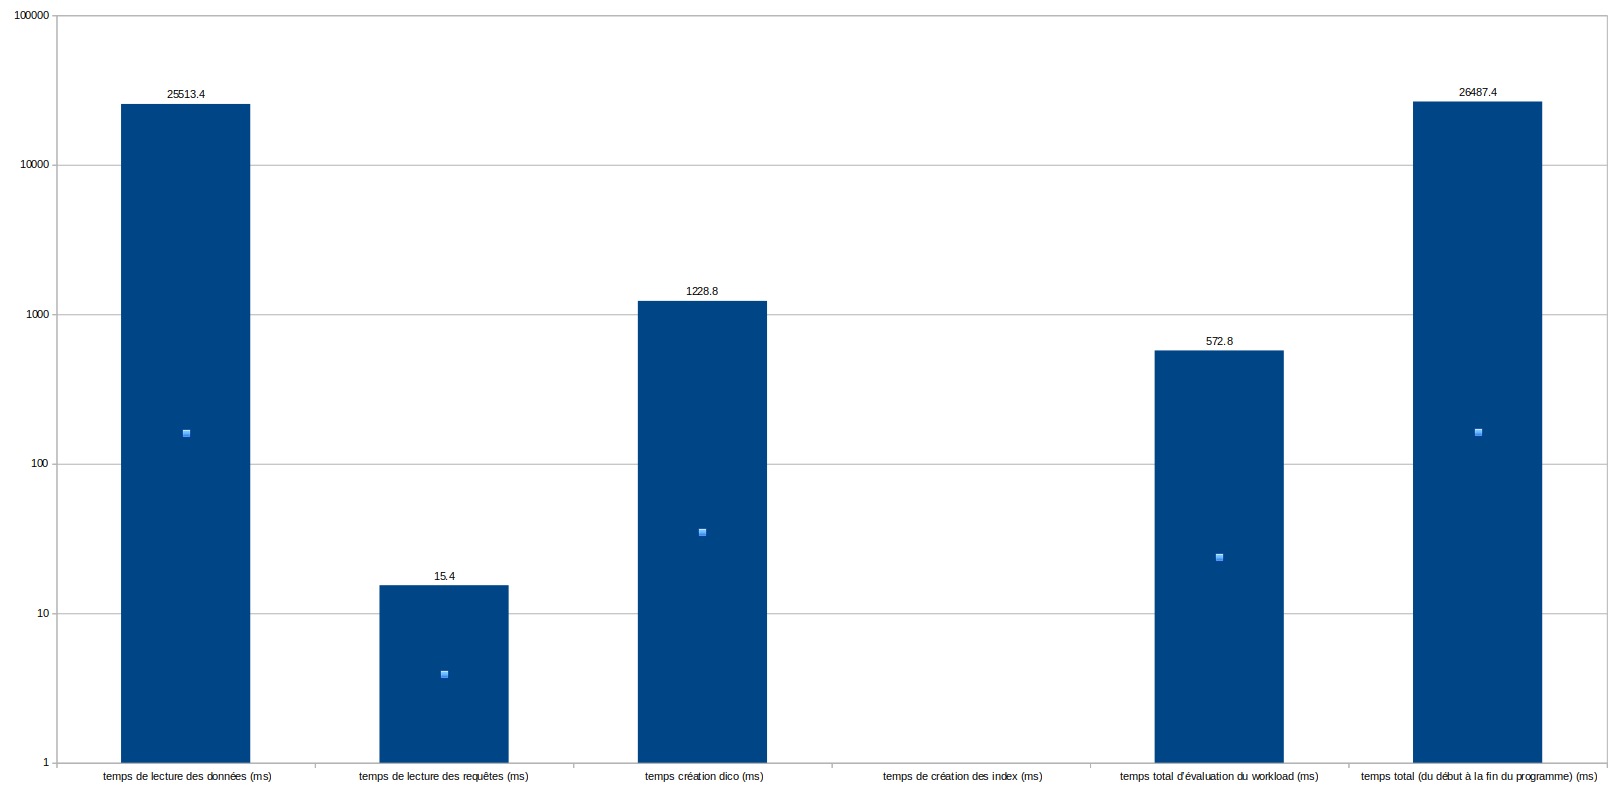

Source data for this figure (header and first rows):
nom du fichier de données, nom du dossier des requêtes, nombre de triplets RDF, nombre de requêtes, temps de lecture des données (ms), temps de lecture des requêtes (ms), temps création dico (ms), nombre d’index, temps de création des index (ms), temps total d’évaluation du workload (ms…, temps total (du début à la fin du progra…
data/2M.nt, queries/3K.queryset, 6376449, 2903, 25544, 7, 1198, 33941376, 0, 524, 26492
data/2M.nt, queries/3K.queryset, 6376449, 2903, 25432, 5, 1261, 33941376, 0, 602, 26378
data/2M.nt, queries/3K.queryset, 6376449, 2903, 25742, 6, 1388, 33941376, 0, 589, 26678
data/2M.nt, queries/3K.queryset, 6376449, 2903, 25146, 30, 1125, 33941376, 0, 630, 26261
data/2M.nt, queries/3K.queryset, 6376449, 2903, 25703, 29, 1172, 33941376, 0, 519, 26628
, , , , 25513, 15.4, 1229, , 0, 572.8, 26487
